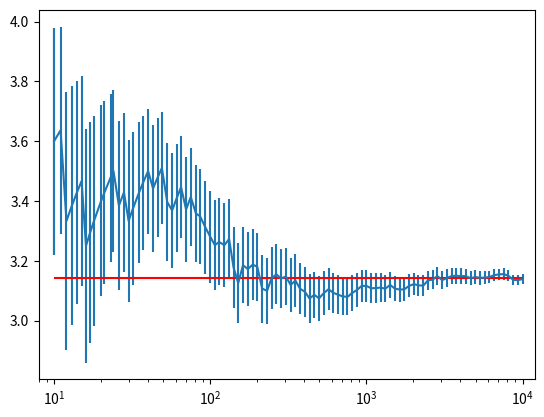

Write the Python code that produced this figure.
import matplotlib.pyplot as plt
import numpy as np


def samplePoints(sample_size: int, rng: np.random.Generator) -> np.ndarray:
    # Generate N random 2d points within the region [-1, 1] x [-1, 1].
    # We can avoid square roots by squaring the radius instead.
    points_2d = 2 * rng.random((sample_size, 2)) - 1
    mc_points = np.uint8(np.sum(points_2d ** 2, axis=1) <= 1)

    return mc_points


def estimatePi(mc_points: np.ndarray):
    # Area of circle is (pi). Area of square is (2 ** 2).
    # The probability that a random point generated in the square lies within the circle is pi / 4.
    # Therefore, in_circle/num_pts should approach pi / 4 as the number of points increases.
    in_circle = np.count_nonzero(mc_points)
    pi_est = 4 * in_circle / len(mc_points)
    mc_err = 4 * np.std(mc_points) / np.sqrt(len(mc_points))

    return pi_est, mc_err


def plotEstimate(rng: np.random.Generator, min_sample: int, max_sample: int, num_points: int,
                 base: int | float = 10, endpoint: bool = True) -> None:
    if base != 10:
        min_exp = np.log10(min_sample) / np.log10(base)
        max_exp = np.log10(max_sample) / np.log10(base)
    else:
        min_exp = np.log10(min_sample)
        max_exp = np.log10(max_sample)

    sample_sizes = np.logspace(start=min_exp, stop=max_exp, num=num_points,
                               endpoint=endpoint, base=base, dtype=int)
    mc_pts = samplePoints(sample_size=sample_sizes[-1], rng=rng)

    estimates = [estimatePi(mc_pts[:sample_size]) for sample_size in sample_sizes]
    y_values = [estimate[0] for estimate in estimates]
    e_values = [estimate[1] for estimate in estimates]

    # TODO: Plot the estimation for pi as a function of the sample size.
    # TODO: Add errors to the previous plot.
    fig, ax = plt.subplots()
    ax.set_xscale("log")
    ax.set_xlim(0.8 * sample_sizes[0], 1.2 * sample_sizes[-1])
    ax.errorbar(sample_sizes, y_values, yerr=e_values)
    ax.hlines(np.pi, sample_sizes[0], sample_sizes[-1], colors="r")
    plt.show()

    return


def main(sample_size: int, seed: int) -> None:
    rng = np.random.default_rng(seed=seed)  # Seed the r.n.g. for reproducibility.
    plotEstimate(rng=rng, min_sample=10, max_sample=10_000, num_points=100)
    # mc_pts = samplePoints(sample_size, rng)
    # pi_est, mc_err = estimatePi(mc_pts)
    # print(f"{pi_est} +/- {mc_err}")

    return


if __name__ == '__main__':
    main(sample_size=100, seed=42)
    # main(num_points=100_000_000, seed=42)
